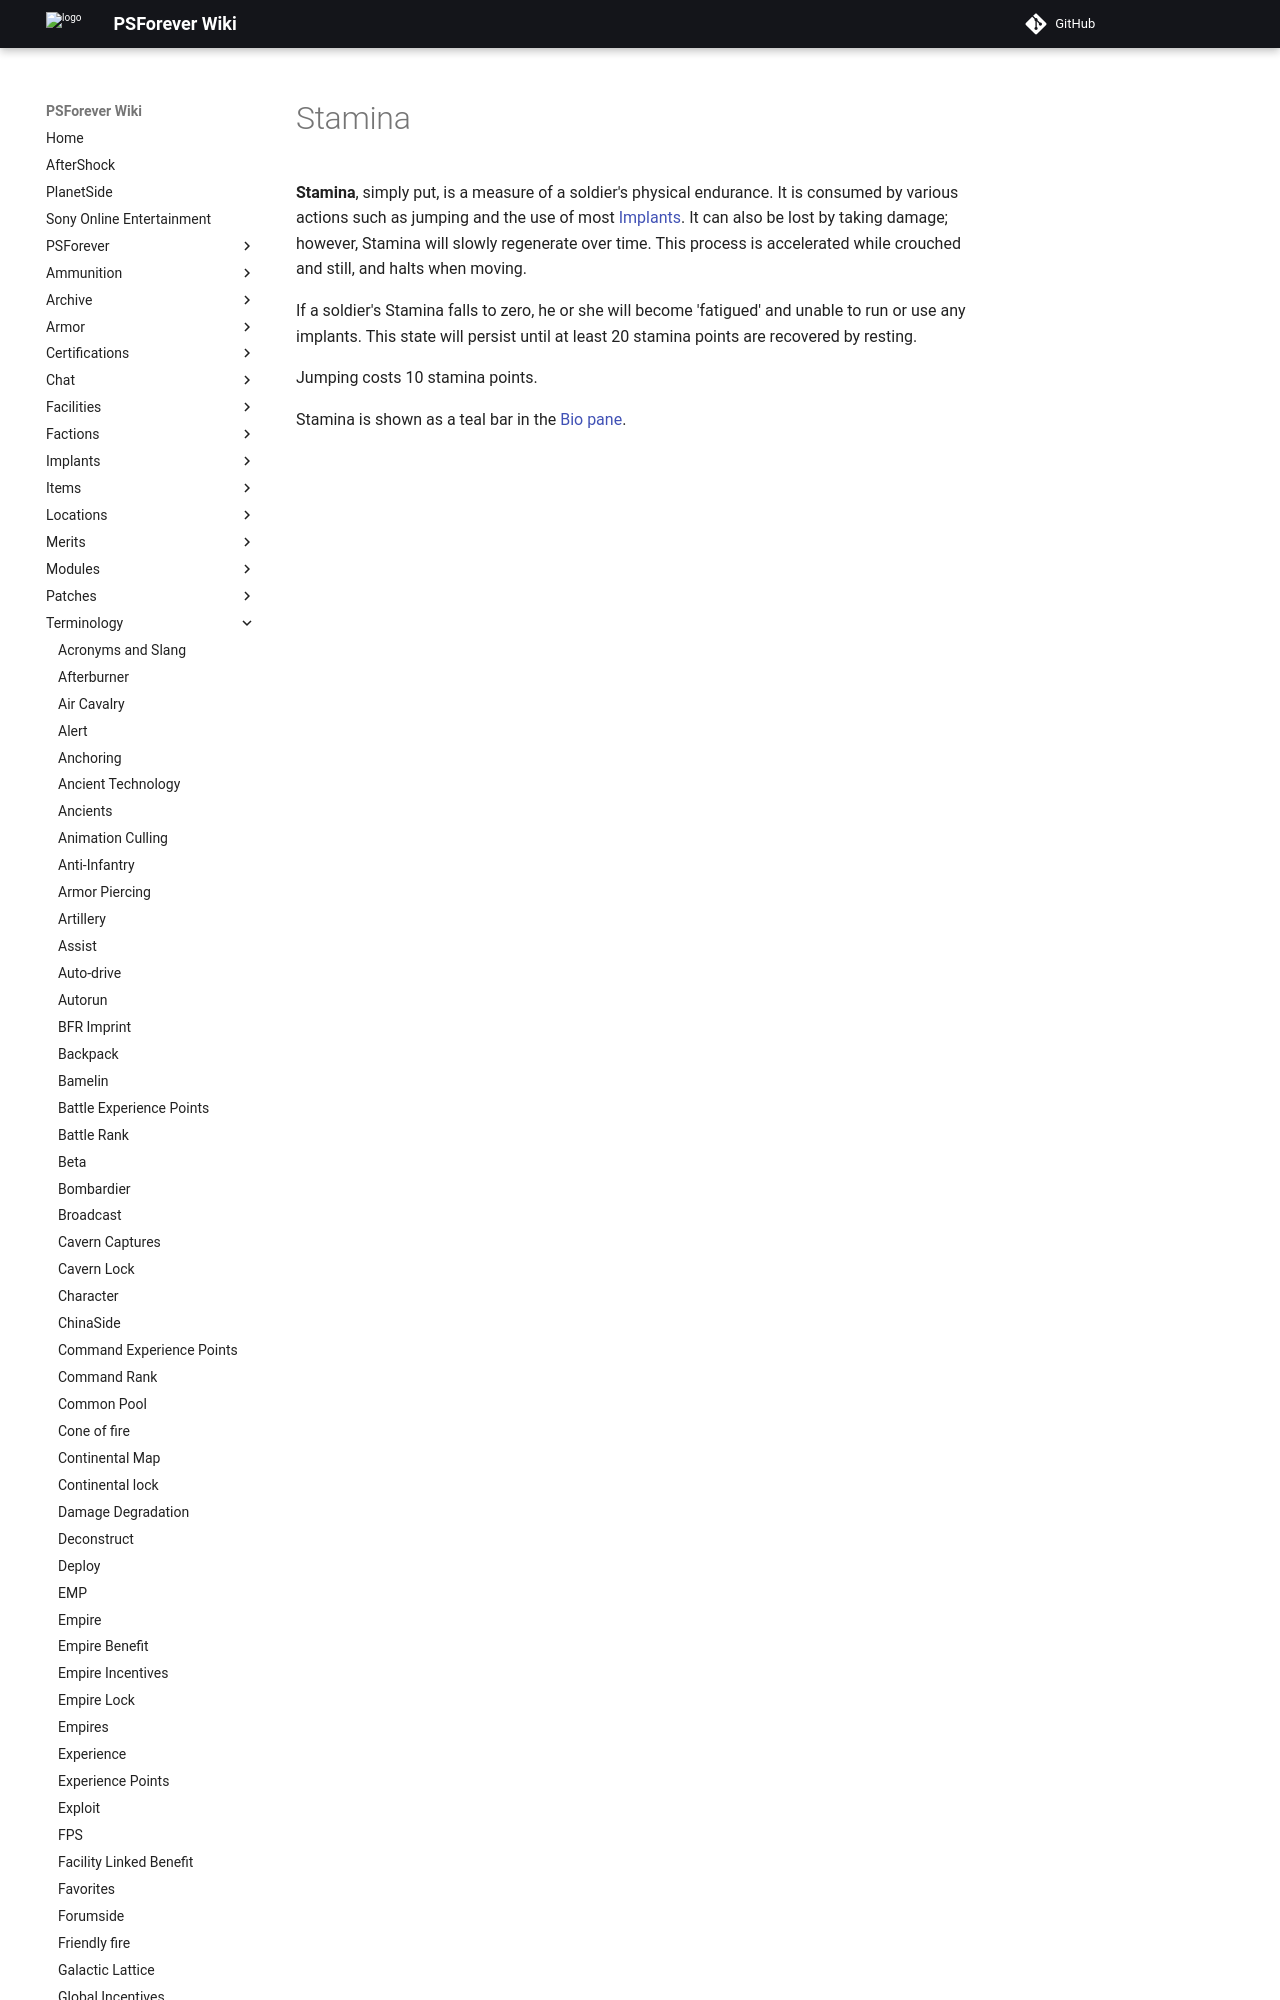

repository: psforever/wiki · page: terminology/Stamina/index.html · generator: mkdocs

# Stamina

**Stamina**, simply put, is a measure of a soldier's physical endurance. It is
consumed by various actions such as jumping and the use of most
[Implants](../implants/index.md). It can also be lost by taking damage;
however, Stamina will slowly regenerate over time. This process
